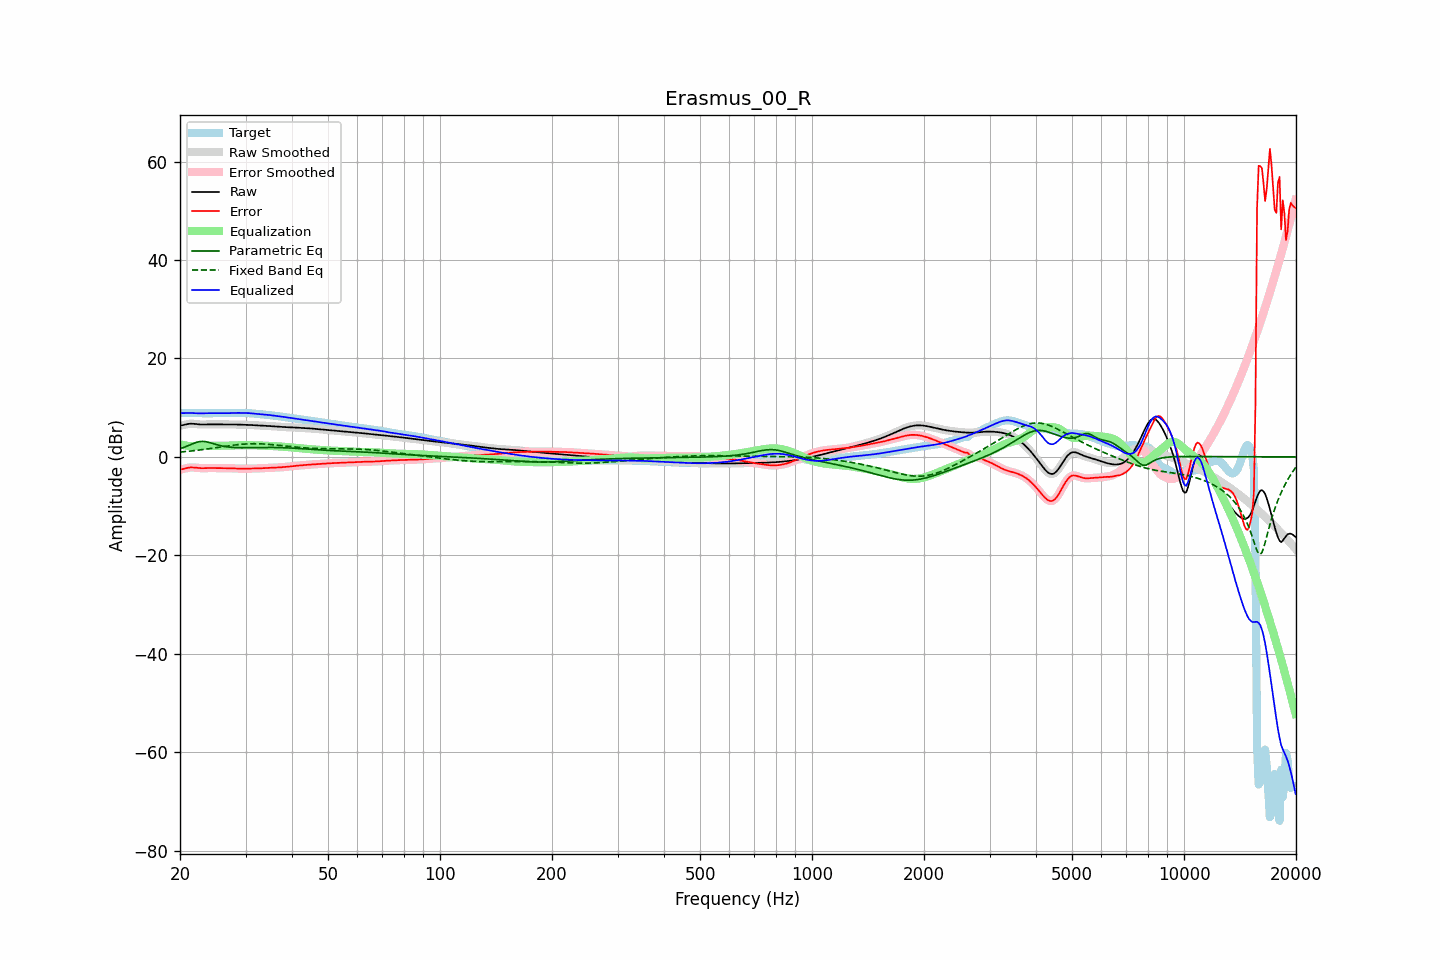

Values plotted in this chart, from the file beside it:
frequency, raw, error, smoothed, error_smoothed, equalization, parametric_eq, fixed_band_eq, equalized_raw, equalized_smoothed, target
20.00, 6.36, -2.58, 6.35, -2.59, 2.60, 1.65, 0.98, 8.97, 8.96, 8.94
20.20, 6.41, -2.52, 6.42, -2.51, 2.50, 1.76, 1.01, 8.92, 8.92, 8.93
20.40, 6.47, -2.45, 6.49, -2.44, 2.42, 1.88, 1.04, 8.89, 8.90, 8.93
20.61, 6.55, -2.37, 6.55, -2.37, 2.34, 2.00, 1.07, 8.89, 8.90, 8.92
20.81, 6.63, -2.29, 6.63, -2.29, 2.28, 2.13, 1.11, 8.91, 8.91, 8.91
21.02, 6.69, -2.21, 6.69, -2.21, 2.23, 2.27, 1.14, 8.92, 8.92, 8.90
21.23, 6.74, -2.16, 6.73, -2.16, 2.20, 2.41, 1.17, 8.94, 8.93, 8.89
21.44, 6.75, -2.14, 6.75, -2.14, 2.17, 2.55, 1.21, 8.92, 8.92, 8.89
21.66, 6.74, -2.15, 6.74, -2.14, 2.17, 2.69, 1.24, 8.90, 8.91, 8.88
21.87, 6.71, -2.16, 6.71, -2.17, 2.18, 2.81, 1.28, 8.89, 8.89, 8.88
22.09, 6.67, -2.20, 6.67, -2.20, 2.19, 2.93, 1.32, 8.87, 8.87, 8.87
22.31, 6.63, -2.24, 6.63, -2.24, 2.22, 3.02, 1.36, 8.85, 8.85, 8.87
22.54, 6.60, -2.27, 6.60, -2.27, 2.24, 3.10, 1.40, 8.84, 8.84, 8.87
22.76, 6.58, -2.29, 6.58, -2.29, 2.26, 3.13, 1.44, 8.84, 8.84, 8.87
22.99, 6.57, -2.30, 6.57, -2.30, 2.28, 3.16, 1.48, 8.85, 8.85, 8.87
23.22, 6.58, -2.29, 6.58, -2.29, 2.28, 3.13, 1.53, 8.86, 8.86, 8.87
23.45, 6.59, -2.28, 6.59, -2.28, 2.28, 3.10, 1.57, 8.87, 8.87, 8.87
23.69, 6.60, -2.27, 6.60, -2.27, 2.28, 3.03, 1.61, 8.88, 8.88, 8.87
23.92, 6.61, -2.26, 6.61, -2.26, 2.27, 2.95, 1.66, 8.89, 8.88, 8.87
24.16, 6.62, -2.26, 6.62, -2.26, 2.27, 2.85, 1.71, 8.89, 8.88, 8.87
24.40, 6.62, -2.26, 6.62, -2.26, 2.26, 2.76, 1.75, 8.88, 8.88, 8.88
24.65, 6.61, -2.27, 6.61, -2.26, 2.26, 2.65, 1.80, 8.87, 8.87, 8.88
24.89, 6.61, -2.27, 6.61, -2.27, 2.26, 2.56, 1.85, 8.87, 8.87, 8.88
25.14, 6.60, -2.27, 6.60, -2.27, 2.26, 2.46, 1.90, 8.87, 8.87, 8.88
25.39, 6.60, -2.27, 6.60, -2.27, 2.27, 2.37, 1.95, 8.87, 8.87, 8.87
25.65, 6.60, -2.27, 6.60, -2.27, 2.27, 2.30, 2.00, 8.87, 8.87, 8.87
25.91, 6.60, -2.27, 6.60, -2.27, 2.27, 2.22, 2.05, 8.87, 8.87, 8.87
26.16, 6.60, -2.26, 6.60, -2.26, 2.27, 2.16, 2.10, 8.87, 8.87, 8.87
26.43, 6.60, -2.27, 6.60, -2.27, 2.27, 2.10, 2.14, 8.87, 8.87, 8.87
26.69, 6.60, -2.27, 6.60, -2.27, 2.28, 2.06, 2.19, 8.88, 8.88, 8.87
26.96, 6.60, -2.28, 6.60, -2.28, 2.29, 2.01, 2.24, 8.88, 8.88, 8.88
27.23, 6.59, -2.30, 6.59, -2.30, 2.30, 1.98, 2.28, 8.89, 8.89, 8.89
27.50, 6.59, -2.31, 6.59, -2.31, 2.32, 1.95, 2.33, 8.91, 8.91, 8.90
27.77, 6.59, -2.33, 6.59, -2.33, 2.33, 1.93, 2.37, 8.92, 8.92, 8.92
28.05, 6.58, -2.35, 6.58, -2.35, 2.35, 1.91, 2.41, 8.93, 8.93, 8.93
28.33, 6.58, -2.37, 6.58, -2.37, 2.36, 1.89, 2.45, 8.94, 8.94, 8.95
28.62, 6.57, -2.38, 6.57, -2.38, 2.37, 1.88, 2.49, 8.95, 8.95, 8.95
28.90, 6.56, -2.39, 6.56, -2.39, 2.38, 1.87, 2.52, 8.95, 8.95, 8.95
29.19, 6.55, -2.39, 6.55, -2.39, 2.39, 1.87, 2.55, 8.94, 8.94, 8.95
29.48, 6.54, -2.39, 6.55, -2.39, 2.39, 1.86, 2.58, 8.94, 8.94, 8.94
29.78, 6.54, -2.39, 6.54, -2.39, 2.39, 1.86, 2.61, 8.93, 8.93, 8.93
30.08, 6.53, -2.38, 6.53, -2.39, 2.39, 1.86, 2.63, 8.92, 8.92, 8.91
30.38, 6.52, -2.38, 6.52, -2.38, 2.39, 1.86, 2.65, 8.91, 8.91, 8.90
30.68, 6.51, -2.38, 6.51, -2.38, 2.38, 1.87, 2.66, 8.89, 8.89, 8.88
30.99, 6.49, -2.37, 6.49, -2.37, 2.38, 1.87, 2.67, 8.87, 8.86, 8.86
31.30, 6.47, -2.37, 6.47, -2.37, 2.37, 1.88, 2.68, 8.84, 8.84, 8.84
31.61, 6.44, -2.37, 6.44, -2.37, 2.36, 1.88, 2.68, 8.80, 8.80, 8.81
31.93, 6.42, -2.36, 6.42, -2.36, 2.35, 1.89, 2.68, 8.77, 8.77, 8.78
32.24, 6.40, -2.34, 6.40, -2.34, 2.34, 1.89, 2.68, 8.74, 8.74, 8.74
32.57, 6.38, -2.33, 6.38, -2.33, 2.33, 1.90, 2.67, 8.71, 8.71, 8.71
32.89, 6.37, -2.32, 6.37, -2.32, 2.32, 1.91, 2.66, 8.69, 8.69, 8.68
33.22, 6.36, -2.30, 6.36, -2.30, 2.31, 1.91, 2.64, 8.66, 8.66, 8.66
33.55, 6.34, -2.29, 6.34, -2.29, 2.29, 1.91, 2.62, 8.64, 8.64, 8.63
33.89, 6.33, -2.28, 6.32, -2.28, 2.28, 1.92, 2.60, 8.60, 8.60, 8.61
34.23, 6.30, -2.27, 6.30, -2.27, 2.26, 1.92, 2.58, 8.57, 8.57, 8.57
34.57, 6.28, -2.25, 6.28, -2.25, 2.25, 1.92, 2.55, 8.53, 8.53, 8.53
34.92, 6.26, -2.23, 6.26, -2.23, 2.23, 1.92, 2.53, 8.49, 8.49, 8.49
35.27, 6.23, -2.21, 6.23, -2.21, 2.22, 1.92, 2.50, 8.45, 8.45, 8.45
35.62, 6.21, -2.19, 6.21, -2.19, 2.20, 1.92, 2.46, 8.41, 8.41, 8.41
35.97, 6.19, -2.18, 6.19, -2.18, 2.18, 1.91, 2.43, 8.37, 8.37, 8.36
... 635 more rows
